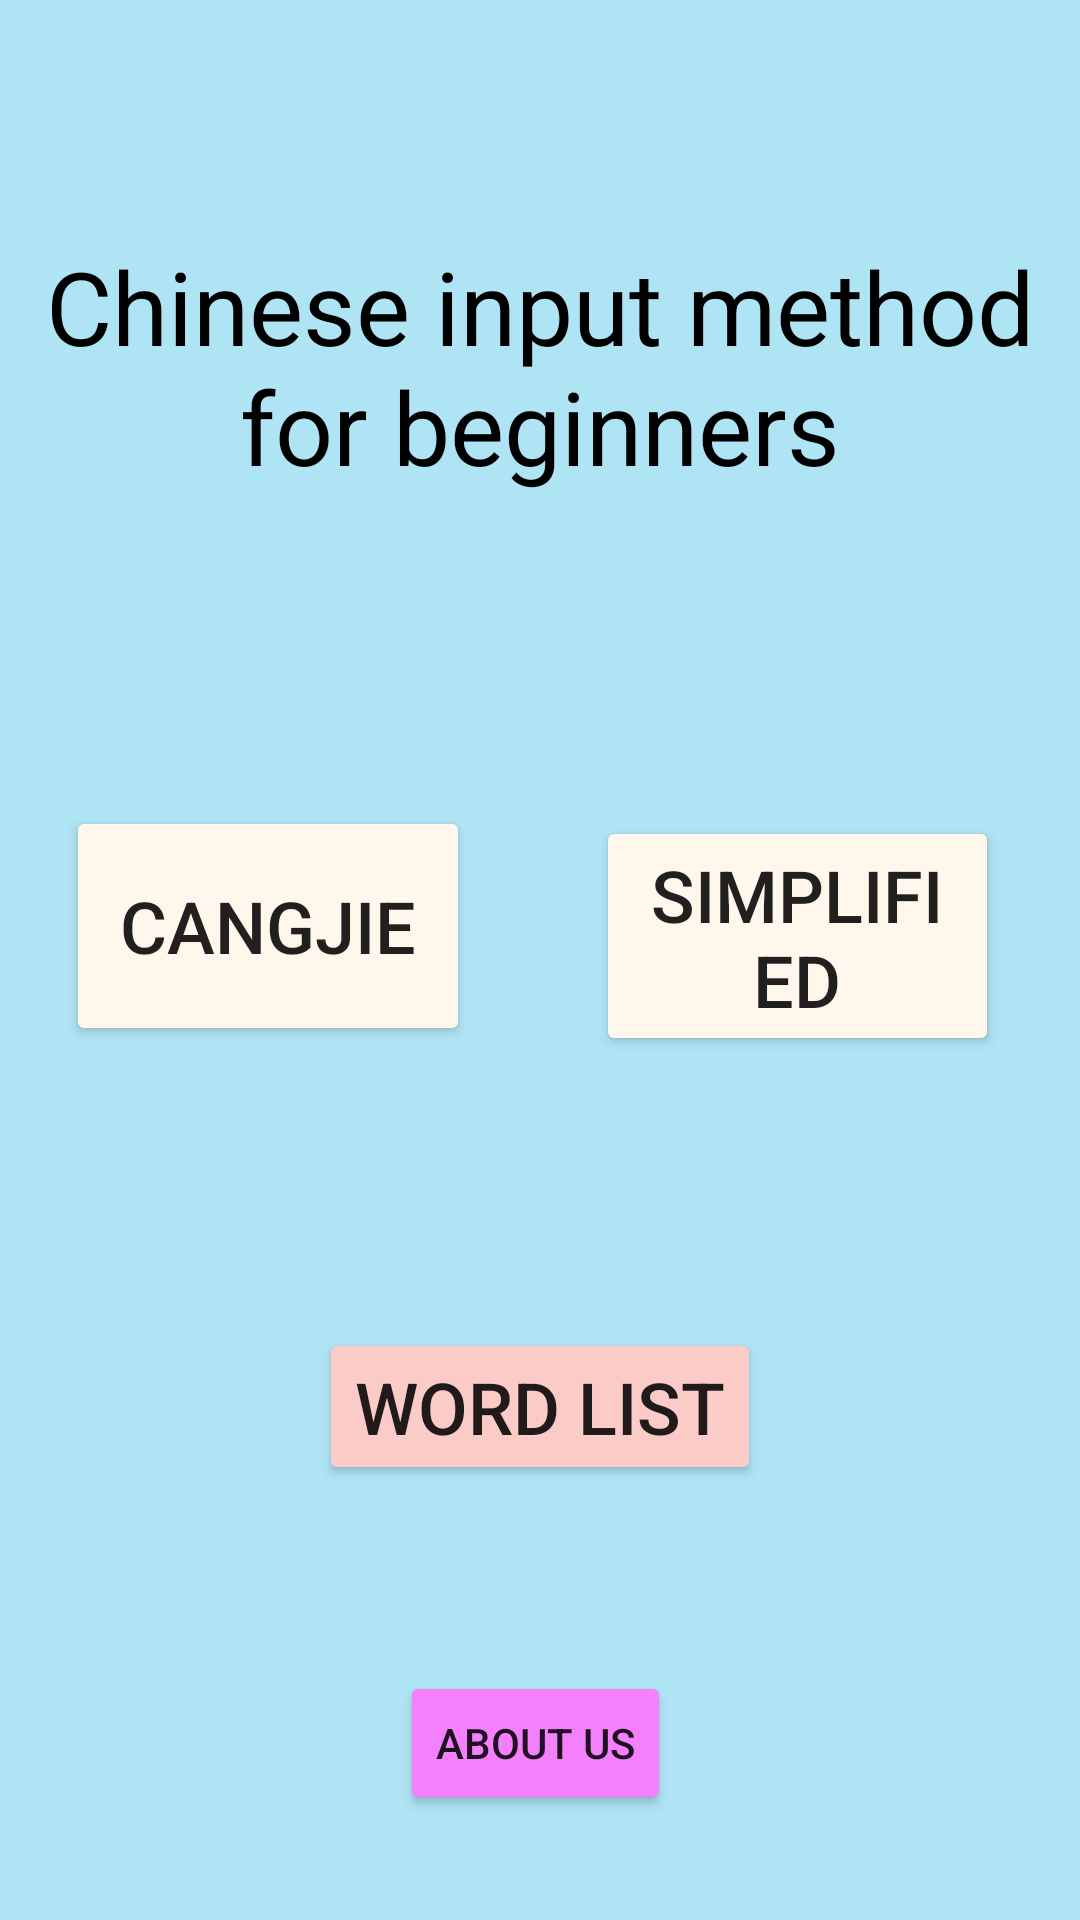

Produce the Android XML layout that renders to this screen, including the resource entries it uses.
<!-- AndroidManifest.xml: application theme Theme.ChineseInputMethodForBeginners -->
<!-- res/layout/activity_main.xml -->
<?xml version="1.0" encoding="utf-8"?>
<androidx.constraintlayout.widget.ConstraintLayout xmlns:android="http://schemas.android.com/apk/res/android"
    xmlns:app="http://schemas.android.com/apk/res-auto"
    xmlns:tools="http://schemas.android.com/tools"
    android:layout_width="match_parent"
    android:layout_height="match_parent"
    android:background="#AFE4F5"
    tools:context=".MainActivity">

    <Button
        android:id="@+id/button2"
        android:layout_width="0dp"
        android:layout_height="80dp"
        android:layout_marginStart="22dp"
        android:layout_marginEnd="42dp"
        android:layout_marginBottom="94dp"
        android:backgroundTint="#FFF7EC"
        android:text="Cangjie"
        android:textSize="24sp"
        app:layout_constraintBottom_toTopOf="@+id/button"
        app:layout_constraintEnd_toStartOf="@+id/button3"
        app:layout_constraintStart_toStartOf="parent"
        app:layout_constraintTop_toBottomOf="@+id/textView3" />

    <Button
        android:id="@+id/button3"
        android:layout_width="0dp"
        android:layout_height="80dp"
        android:layout_marginEnd="27dp"
        android:backgroundTint="#FFF7EC"
        android:text="Simplified Cangjie"
        android:textSize="24sp"
        app:layout_constraintBottom_toBottomOf="parent"
        app:layout_constraintEnd_toEndOf="parent"
        app:layout_constraintStart_toEndOf="@+id/button2"
        app:layout_constraintTop_toTopOf="parent"
        app:layout_constraintVertical_bias="0.486" />

    <Button
        android:id="@+id/button4"
        android:layout_width="wrap_content"
        android:layout_height="wrap_content"
        android:layout_marginStart="27dp"
        android:layout_marginBottom="84dp"
        android:backgroundTint="#F580FD"
        android:text="About us"
        app:layout_constraintBottom_toBottomOf="parent"
        app:layout_constraintStart_toStartOf="@+id/button"
        app:layout_constraintTop_toBottomOf="@+id/button" />

    <TextView
        android:id="@+id/textView3"
        android:layout_width="wrap_content"
        android:layout_height="wrap_content"
        android:layout_marginTop="128dp"
        android:layout_marginBottom="104dp"
        android:text="Chinese input method for beginners"
        android:textAlignment="center"
        android:textColor="#000000"
        android:textSize="34sp"
        app:layout_constraintBottom_toTopOf="@+id/button2"
        app:layout_constraintStart_toStartOf="parent"
        app:layout_constraintTop_toTopOf="parent" />

    <Button
        android:id="@+id/button"
        android:layout_width="wrap_content"
        android:layout_height="wrap_content"
        android:layout_marginBottom="62dp"
        android:backgroundTint="#FBCBC7"
        android:text="Word list"
        android:textSize="24sp"
        app:layout_constraintBottom_toTopOf="@+id/button4"
        app:layout_constraintEnd_toEndOf="parent"
        app:layout_constraintStart_toStartOf="parent"
        app:layout_constraintTop_toBottomOf="@+id/button2" />
</androidx.constraintlayout.widget.ConstraintLayout>
<!-- resources referenced by this layout -->
<resources>
  <style name="Theme.ChineseInputMethodForBeginners" parent="Base.Theme.ChineseInputMethodForBeginners" />
  <style name="Base.Theme.ChineseInputMethodForBeginners" parent="Theme.AppCompat.Light.NoActionBar">
          
          
      </style>
</resources>
